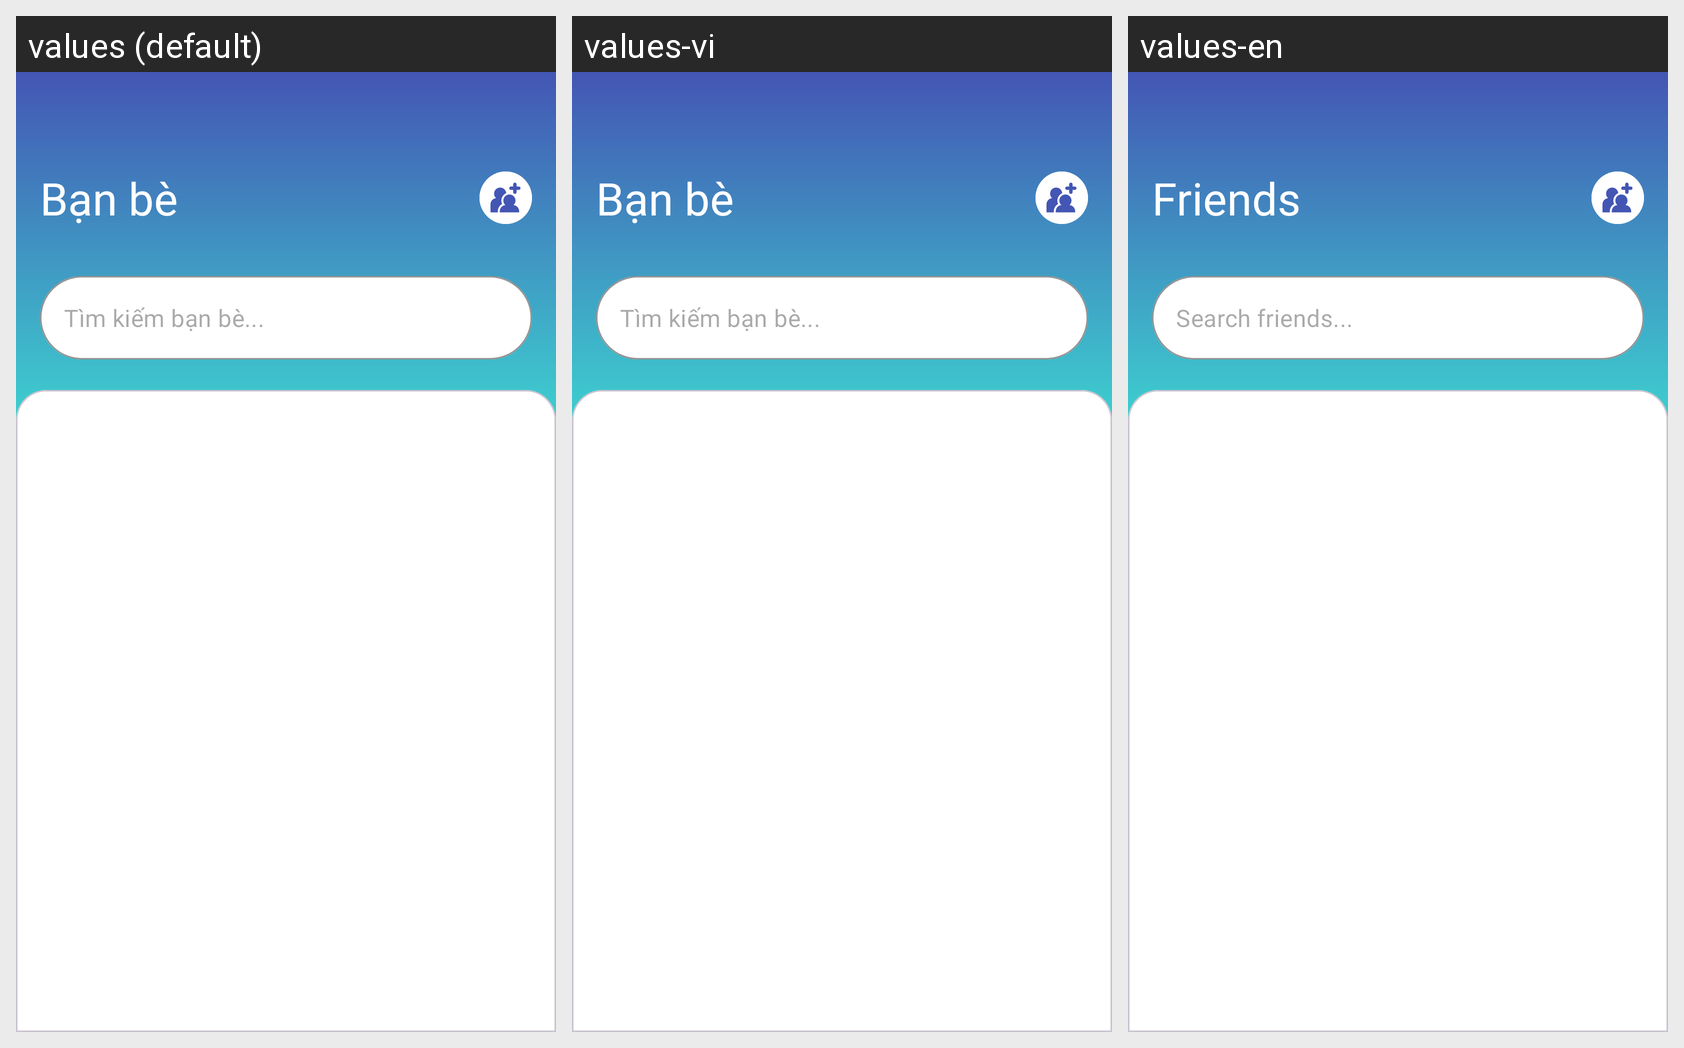

For this localized Android screen grid, give each drawn string resource with its value in every locale shown.
Android screen res/layout/friend_screen.xml rendered under 3 locales, left to right: values (default), values-vi, values-en. Device: Nexus 5 (rendered at 1080×1920; each locale shown at half size, 540×960, under a caption strip naming it); theme Theme.ChatApp.
Strings drawn on this screen, with the default value and each locale's value (text and hints the layout hard-codes, and strings that could not be matched under every locale, appear in the picture but are not listed):

friend
  values: Bạn bè
  values-vi: Bạn bè
  values-en: Friends

friend_search_hint
  values: Tìm kiếm bạn bè...
  values-vi: Tìm kiếm bạn bè...
  values-en: Search friends...
